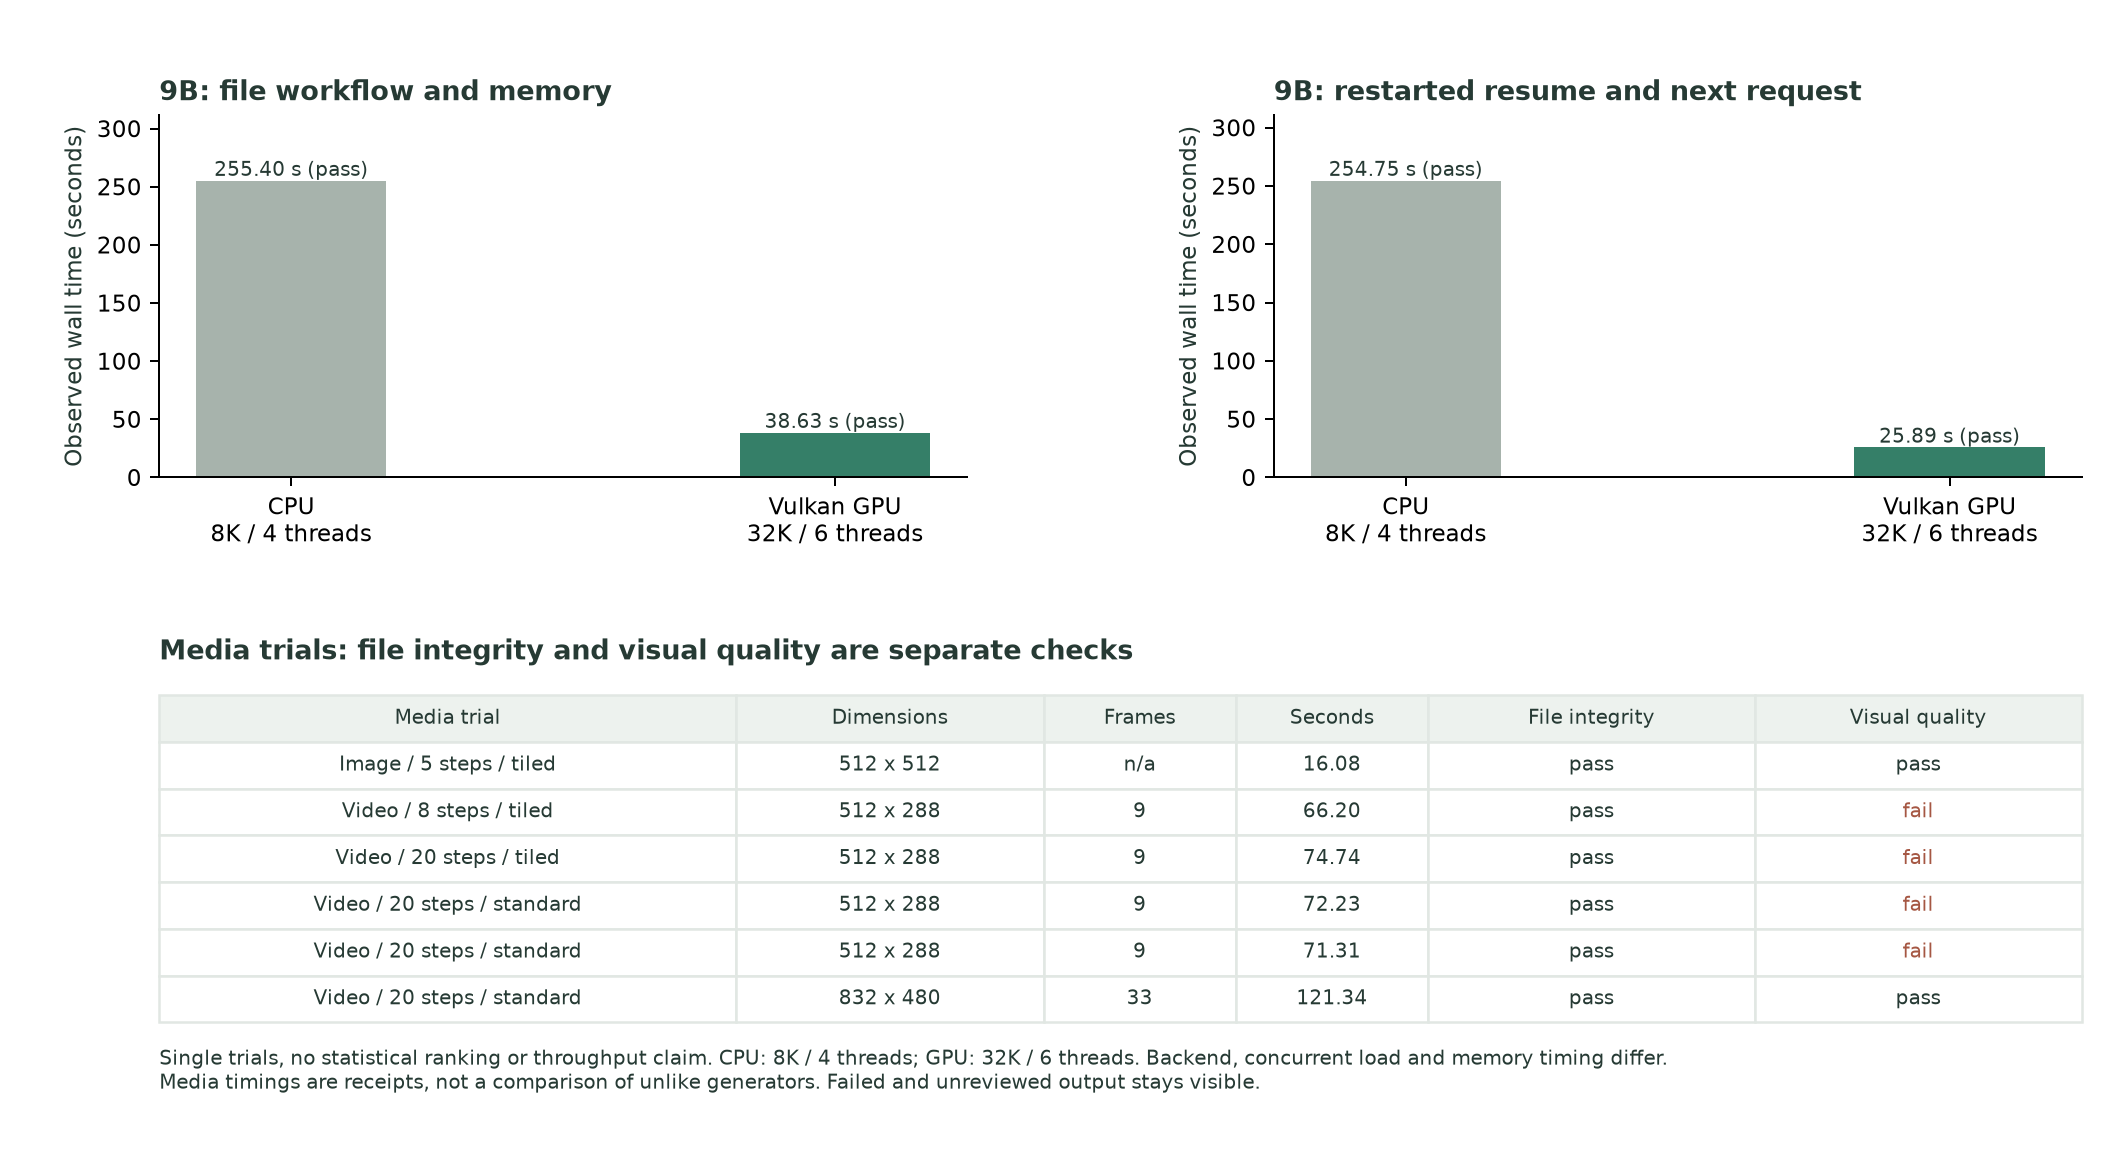

Values plotted in this chart, from the file beside it:
trial, task, model, backend, threads, context, seconds, timing_scope, integrity_status, visual_quality, width, height, frames, steps, fps, decoder, report_sha256, artifact_sha256, notes
1, file_workflow, qwen35-9b-abliterated, CPU, 4, 8192, 255.4, workflow including optional memory, pass, , , , , , , , 2c58dd1b92dcc427d53daa73cdd98f445937c647…, , Original input unchanged
2, immediate_resume, qwen35-9b-abliterated, CPU, 4, 8192, , resume duration unavailable, fail, , , , , , , , 2c58dd1b92dcc427d53daa73cdd98f445937c647…, , Original lifecycle failure retained
3, restart_resume_and_reload, qwen35-9b-abliterated, CPU, 4, 8192, 254.7, restart resume plus next request, pass, , , , , , , , 09e860552502e154c5e441caffb41af8e2d4cd9d…, , Read-only resume; saved-file integrity a…
4, file_workflow, qwen35-4b-abliterated, CPU, 2, 8192, 171.9, failed run total, fail, , , , , , , , 9240dcfffadb857ededa2e2b39267729eecd93e0…, , Original input unchanged
5, file_workflow, qwen35-4b-abliterated, CPU, 2, 8192, 223.9, workflow including optional memory, fail, , , , , , , , 749b9038ef1755395e3fd7a51639e7588eba9296…, , Original input unchanged
6, file_workflow, qwen35-9b-abliterated, Vulkan GPU, 6, 32768, 38.63, workflow including optional memory, pass, , , , , , , , d637ccccb792c1c9500485dfe0e9d6aea73b5b1d…, , Original input unchanged
7, workflow_and_resume_run, qwen35-9b-abliterated, Vulkan GPU, 6, 32768, 50.49, complete workflow and immediate resume r…, pass, , , , , , , , d637ccccb792c1c9500485dfe0e9d6aea73b5b1d…, , 
8, immediate_resume, qwen35-9b-abliterated, Vulkan GPU, 6, 32768, 11.54, resume including optional memory, pass, , , , , , , , d637ccccb792c1c9500485dfe0e9d6aea73b5b1d…, , 
9, restart_resume_and_reload, qwen35-9b-abliterated, Vulkan GPU, 6, 32768, 25.89, restart resume plus next request, pass, , , , , , , , 4131ea63c6bd3f9740194834c5dd5421e54c38b9…, , Read-only resume; saved-file integrity a…
10, vision, qwen35-9b-abliterated, Vulkan GPU; CPU projector, 6, 32768, 8.326, load plus image response, pass, , , , , , , , 5f7102cafacc4386c3d3dfdd99c1d47c538542a5…, , Synthetic color and shape grounding; not…
11, image, RealVisXL Lightning, ComfyUI CUDA, , , 16.08, media job receipt, pass, pass, 512, 512, , 5, , tiled, 657855e9cf93a4f52fc02546f4c7234db5ff1103…, a9df9d7f041223579baa5266c19a4395eb4ce97f…, Inspected output acceptable for this fix…
12, video, Wan 2.2 5B, ComfyUI CUDA, , , 66.2, media job receipt, pass, fail, 512, 288, 9, 8, 24, tiled, 657855e9cf93a4f52fc02546f4c7234db5ff1103…, c192eb3a19928422c03e99f91314d9ecc1d2afb6…, Visual quality failed despite decodable …
13, video, Wan 2.2 5B, ComfyUI CUDA, , , 74.74, media job receipt, pass, fail, 512, 288, 9, 20, 24, tiled, a6e52aab9ad4b1d857559f8a09b18f034812de4d…, 37dc9604a58fb28c8bc8ec867361e21970a958ed…, Visual quality failed despite decodable …
14, video, Wan 2.2 5B, ComfyUI CUDA, , , 72.23, media job receipt, pass, fail, 512, 288, 9, 20, 24, standard, 0af52264bea313817f9289dd6d6d40d2d5f435a3…, cb7982cf20281063ecf75ec0fea0c7d37f6ebde9…, Visual quality failed despite decodable …
15, video, Wan 2.2 5B, ComfyUI CUDA, , , 71.31, media job receipt, pass, fail, 512, 288, 9, 20, 24, standard, 41553f12d397cb1b259d651483318649c9779fe9…, 4d5ad3cbe930f9de73e16a332bec4fd91b7a3557…, Visual quality failed despite decodable …
16, video, Wan 2.2 5B, ComfyUI CUDA, , , 121.3, media job receipt, pass, pass, 832, 480, 33, 20, 24, standard, 23e56c31d245beccad53b8d083b7b76ad3a54346…, 1637fb086833e3191e44329c7c014c4850640977…, Inspected output acceptable for this fix…
